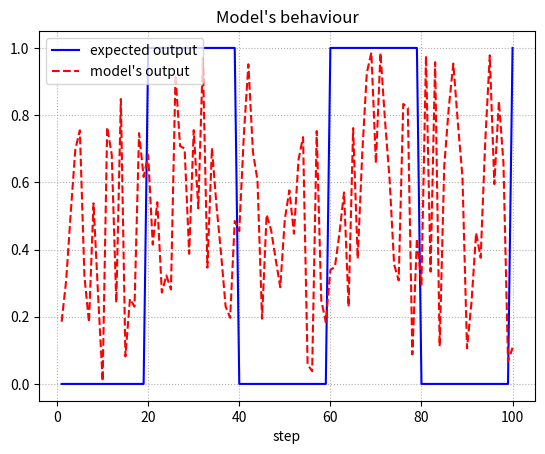
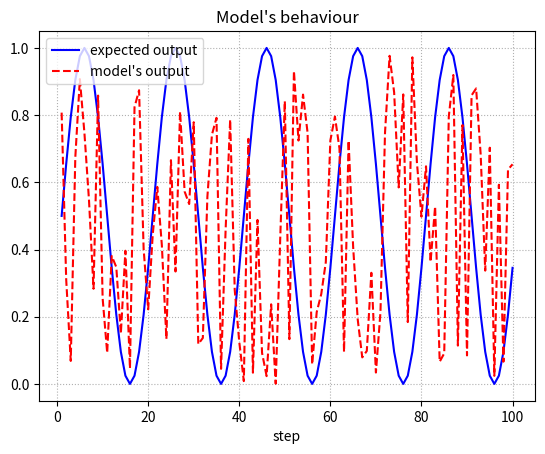

These charts were generated, in order, by the following Python code:
import random
import math
import matplotlib.pyplot as plt
from numpy import save

def sinwave_task(net, step:int, cycle:int, draw_graph=False, show_graph = False, savepath = None) -> float:

    error = 0.0
    expected = []
    got_output = []


    for s in range (step):

        cyclic_input = s * 2 * math.pi / cycle
        target_output = (math.sin(cyclic_input) + 1.0 ) / 2

        expected.append(target_output)

        # Get output phase
        net_input = [1.0, 0.0, 0.0, 0.0]
        output = net.activate(net_input)[0]
        got_output.append(output)
        difference = target_output - output

        # Caliculate error
        if( s < step/2):
            error += 0
        elif( s >= step/2):
            error += math.log ( abs (target_output - output) +1 )  * 2

        # Feedback phase
        net_input = [0.0, 1.0, output, difference]
        net.activate(net_input)

    error /= step

    if(draw_graph):
        draw(step = step, expected = expected, got_output = got_output, show_graph = show_graph, savepath = savepath)


    assert(error <= 1.0)

    return 1.0 - error

def binary_task(net, step:int, cycle:int, draw_graph=False, show_graph = False, savepath = None) -> float:

    error = 0.0
    expected = []
    got_output = []

    step_cnt = 0
    target_output = 0.0
    
    for s in range (step):

        step_cnt += 1
        if(step_cnt % cycle == 0):
            if(target_output == 0.0):
                target_output = 1.0
            elif(target_output == 1.0):
                target_output = 0.0

        expected.append(target_output)

        # Get output phase
        net_input = [1.0, 0.0, 0.0, 0.0]
        output = net.activate(net_input)[0]
        got_output.append(output)
        difference = target_output - output

        # Caliculate error
        if( s < step / 2):
            error += 0
        elif( s >= step /2):
            error += math.log ( abs (target_output - output) +1 )  * 2

        # Feedback phase
        net_input = [0.0, 1.0, output, difference]
        net.activate(net_input)

    error /= step

    if(draw_graph):
        draw(step = step, expected = expected, got_output = got_output, show_graph = show_graph, savepath = savepath)


    assert(error <= 1.0)

    return 1.0 - error

def draw(step, expected, got_output, show_graph, savepath):
    x = range(1, step+1)
    y1 = expected
    y2 = got_output

    fig = plt.figure()

    plt.plot(x, y1, linestyle = "-", color = "blue", label = "expected output")
    plt.plot(x, y2, linestyle = "dashed", color = "red", label = "model's output")
    plt.grid(linestyle='dotted')
    plt.xlabel("step")
    plt.title("Model's behaviour")
    plt.legend(loc = "upper left")
    if(show_graph):
        plt.show()

    #save graph
    if(savepath):
        fig.savefig(savepath)
        print('Graph is saved.')

    plt.close()

class net_dummy:
    def activate(self, input):
        return [random.random()]

if __name__=='__main__':
    n = net_dummy()

    fitness = binary_task(n, 100, 20, draw_graph=True, show_graph=True,savepath="./hoge")
    print(fitness)

    fitness = sinwave_task(n, 100, 20, draw_graph=True, show_graph=True,savepath="./hoge")
    print(fitness)
